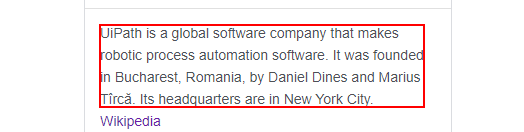
Workflow: activity_5_6_2

Step 1: get-text from the element in window 'uipath - Google Search' (chrome.exe)

Step 2: type "What is Automation" into the text box in window 'Google' (chrome.exe) (no picture)

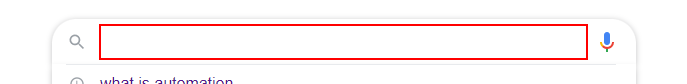
Step 3: type a value into the text box in window 'Google' (chrome.exe)

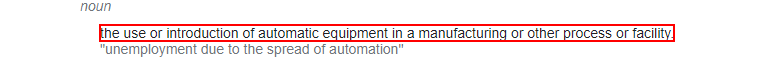
Step 4: get-text from the element in window 'what is automation - Google Search' (chrome.exe)

Step 5: type "Automation Future" into the text box in window 'Google' (chrome.exe) (no picture)

Step 6: type a value into the text box in window 'Google' (chrome.exe) (no picture)

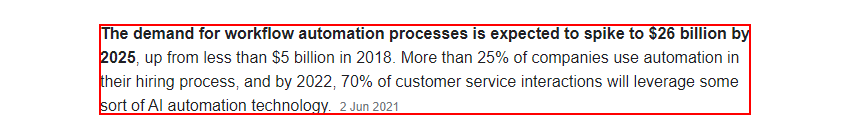
Step 7: get-text from the element in window 'automation future - Google Search' (chrome.exe)

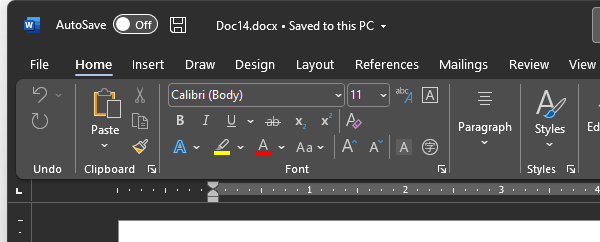
Step 8: Attach Window 'winword.exe Document14' on the element (winword.exe)

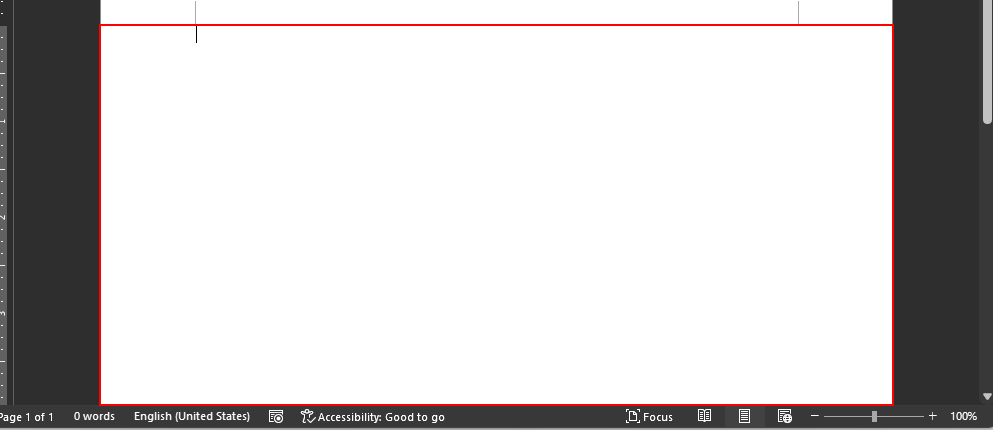
Step 9: type "[text1+ "[k(enter)]" + text2+ "[k(enter)]"+text3]" into the edit 'Page 1 content'

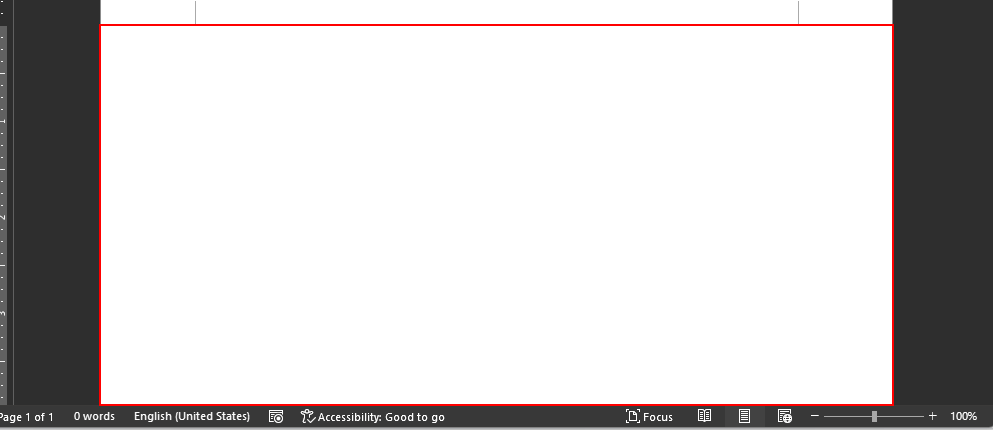
Step 10: type a value into the edit 'Page 1 content' (winword.exe)

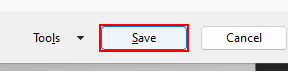
Step 11: click on 'edit  Page 1 content' in window 'Save As' (winword.exe)

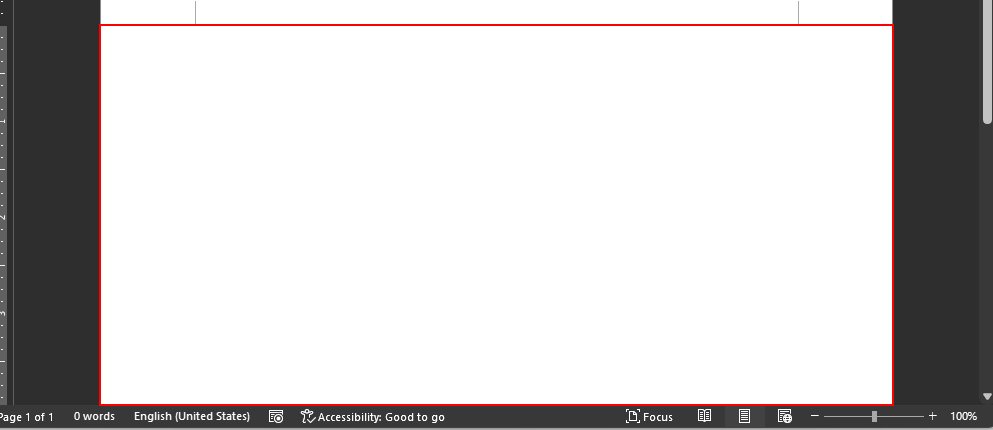
Step 12: type a value into the edit 'Page 1 content' (winword.exe)